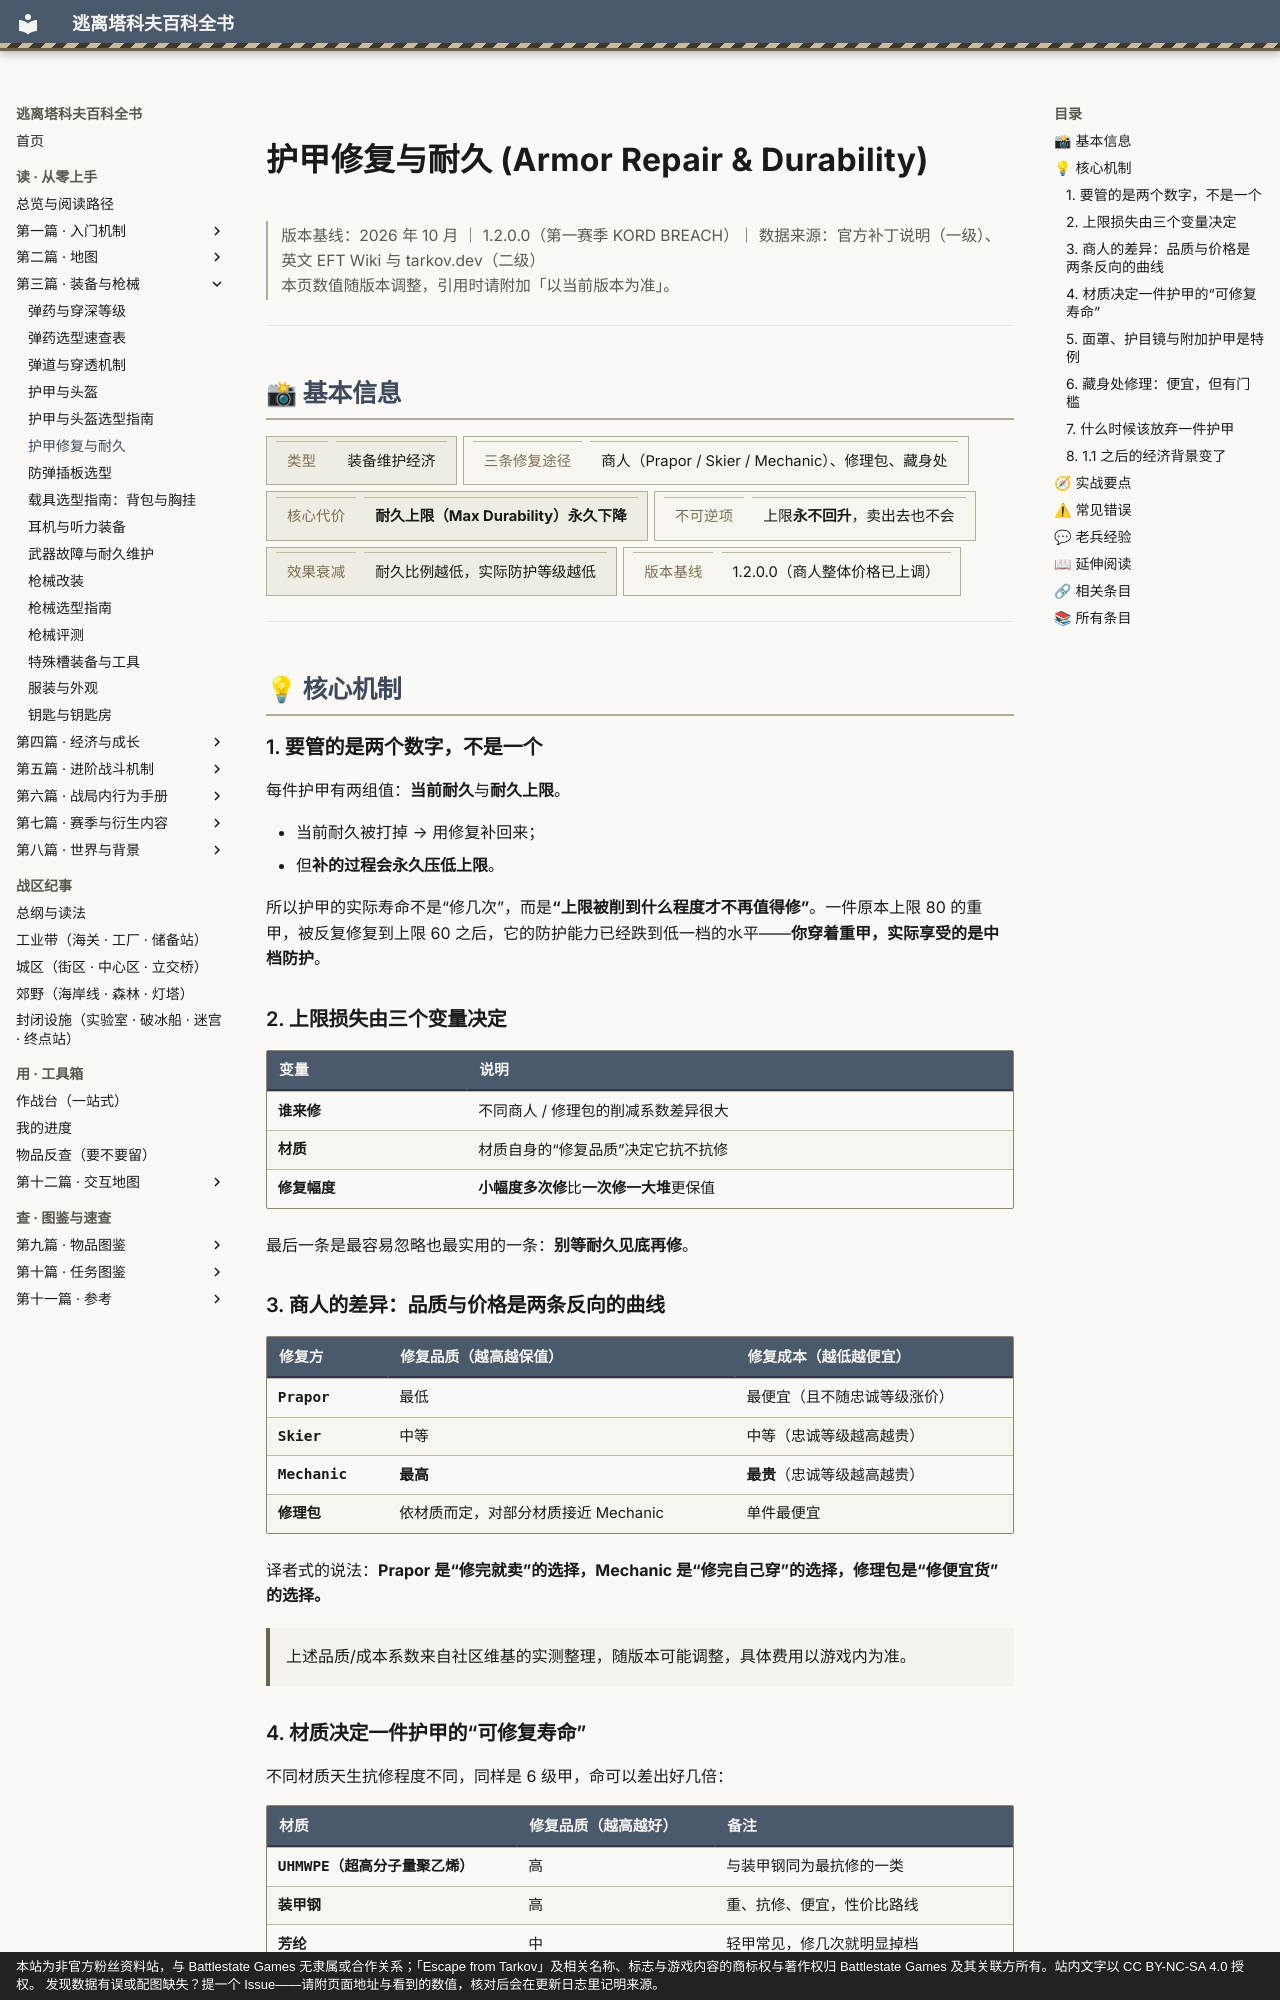

repository: GTX950L/tarkov-encyclopedia · page: entries/armor-repair/index.html · generator: mkdocs · copyright: 本站为非官方粉丝资料站，与 Battlestate Games 无隶属或合作关系；「Escape from Tarkov」及相关名称、标志与游戏内容的商标权与著作权归 Battlestate Games 及其关联方所有。站内文字以 CC BY-NC-SA 4.0 授权。 发现数据有误或配图缺失？提一个 Issue——请附页面地址与看到的数值，核对后会在更新日志里记明来源。

---
description: "护甲修复与耐久：每件护甲有两组值：当前耐久与耐久上限。"  # 自动生成
tags:
  - 装备
  - 经济
  - 护甲
  - 中期
---
# 护甲修复与耐久 (Armor Repair & Durability)

<div class="tk-ver" data-search-exclude markdown>

> 版本基线：2026 年 10 月 ｜ 1.2.0.0（第一赛季 KORD BREACH）｜ 数据来源：官方补丁说明（一级）、英文 EFT Wiki 与 tarkov.dev（二级）  
> 本页数值随版本调整，引用时请附加「以当前版本为准」。

</div>

<a id="top"></a>

---

## 📸 基本信息

<div class="tk-kv-wrap" markdown>

| 项目 | 信息 |
|------|------|
| **类型** | 装备维护经济 |
| **三条修复途径** | 商人（Prapor / Skier / Mechanic）、修理包、藏身处 |
| **核心代价** | **耐久上限（Max Durability）永久下降** |
| **不可逆项** | 上限**永不回升**，卖出去也不会 |
| **效果衰减** | 耐久比例越低，实际防护等级越低 |
| **版本基线** | 1.2.0.0（商人整体价格已上调） |

</div>

---

## 💡 核心机制

### 1. 要管的是两个数字，不是一个

每件护甲有两组值：**当前耐久**与**耐久上限**。

- 当前耐久被打掉 → 用修复补回来；
- 但**补的过程会永久压低上限**。

所以护甲的实际寿命不是“修几次”，而是**“上限被削到什么程度才不再值得修”**。一件原本上限 80 的重甲，被反复修复到上限 60 之后，它的防护能力已经跌到低一档的水平——**你穿着重甲，实际享受的是中档防护**。

### 2. 上限损失由三个变量决定

| 变量 | 说明 |
|------|------|
| **谁来修** | 不同商人 / 修理包的削减系数差异很大 |
| **材质** | 材质自身的“修复品质”决定它抗不抗修 |
| **修复幅度** | **小幅度多次修**比**一次修一大堆**更保值 |

最后一条是最容易忽略也最实用的一条：**别等耐久见底再修**。

### 3. 商人的差异：品质与价格是两条反向的曲线

| 修复方 | 修复品质（越高越保值） | 修复成本（越低越便宜） |
|--------|------------------------|------------------------|
| **Prapor** | 最低 | 最便宜（且不随忠诚等级涨价） |
| **Skier** | 中等 | 中等（忠诚等级越高越贵） |
| **Mechanic** | **最高** | **最贵**（忠诚等级越高越贵） |
| **修理包** | 依材质而定，对部分材质接近 Mechanic | 单件最便宜 |

译者式的说法：**Prapor 是“修完就卖”的选择，Mechanic 是“修完自己穿”的选择，修理包是“修便宜货”的选择。**

> 上述品质/成本系数来自社区维基的实测整理，随版本可能调整，具体费用以游戏内为准。
